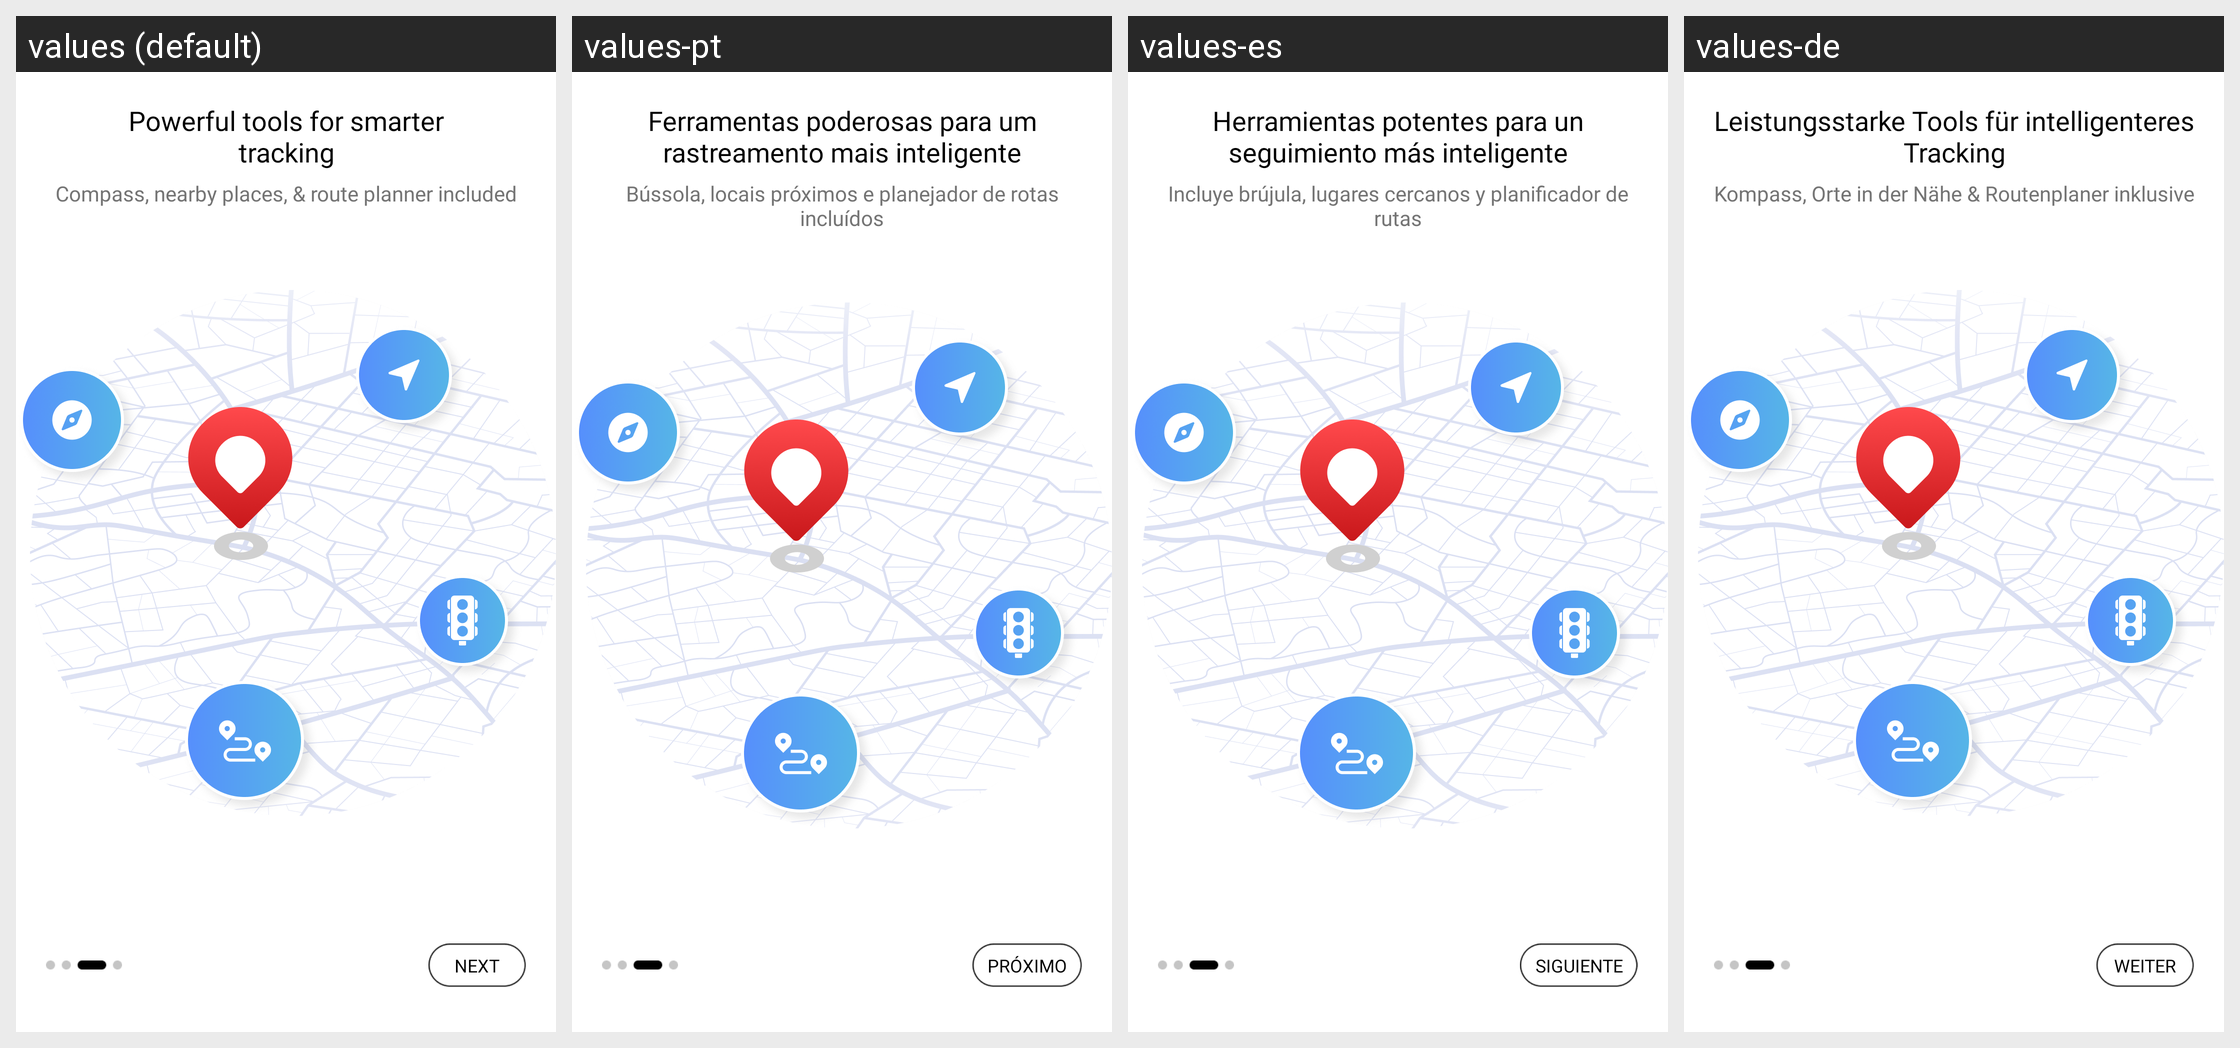

Here is an Android app screen in its default locale and in the app's own translations. Write out the translated-string differences for the strings that appear on this screen.
Android screen res/layout/layout_intro3.xml rendered under 4 locales, left to right: values (default), values-pt, values-es, values-de. Device: Nexus 5 (rendered at 1080×1920; each locale shown at half size, 540×960, under a caption strip naming it); theme Theme.GPSTracker.
Other locales in the repository, not shown: values-fr, values-hi, values-in, values-ja, values-sv, values-tr.
Strings drawn on this screen, with the default value and each locale's value (text and hints the layout hard-codes, and strings that could not be matched under every locale, appear in the picture but are not listed):

info3
  values: Powerful tools for smarter
      tracking
  values-pt: Ferramentas poderosas para um
      rastreamento mais inteligente
  values-es: Herramientas potentes para un
      seguimiento más inteligente
  values-de: Leistungsstarke Tools für intelligenteres
      Tracking

infosub3
  values: Compass, nearby places, & route planner included
  values-pt: Bússola, locais próximos e planejador de rotas incluídos
  values-es: Incluye brújula, lugares cercanos y planificador de rutas
  values-de: Kompass, Orte in der Nähe & Routenplaner inklusive

next
  values: Next
  values-pt: Próximo
  values-es: Siguiente
  values-de: Weiter
